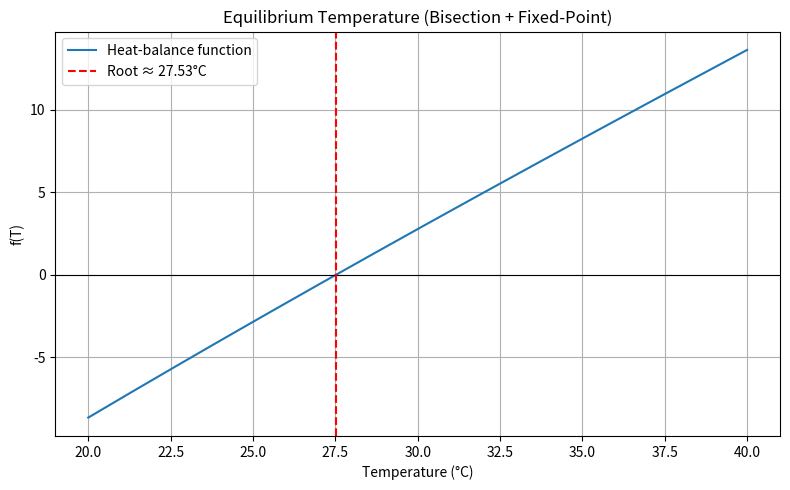

Recreate this plot in Python. (Note: this script raises an exception after producing the figure.)
import numpy as np
from scipy.optimize import root_scalar
import matplotlib.pyplot as plt

# Heat-balance model: f(T) = 0 means heat gain equals heat loss
def heat_balance(T):
    return T - 25 - 10 * np.exp(-T / 20)

# ---------- Bisection Method ----------
bisect_sol = root_scalar(
    heat_balance,
    bracket=[20, 40],
    method="bisect",
    xtol=1e-10
)

# ---------- Fixed-Point Method ----------
def g(T):
    return 25 + 10 * np.exp(-T / 20)

T = 30.0
history = [T]

for i in range(100):
    T_new = g(T)
    history.append(T_new)
    if abs(T_new - T) < 1e-10:
        break
    T = T_new

print("=== Bisection Method ===")
print(f"Equilibrium temperature: {bisect_sol.root:.6f} °C")
print(f"Converged: {bisect_sol.converged}")

print("\n=== Fixed-Point Method ===")
print(f"Equilibrium temperature: {history[-1]:.6f} °C")
print(f"Iterations used: {len(history)-1}")

# Optional graph
temps = np.linspace(20, 40, 300)
plt.figure(figsize=(8, 5))
plt.plot(temps, heat_balance(temps), label="Heat-balance function")
plt.axhline(0, color="black", linewidth=0.8)
plt.axvline(bisect_sol.root, color="red", linestyle="--", label=f"Root ≈ {bisect_sol.root:.2f}°C")
plt.xlabel("Temperature (°C)")
plt.ylabel("f(T)")
plt.title("Equilibrium Temperature (Bisection + Fixed-Point)")
plt.legend()
plt.grid(True)
plt.tight_layout()
plt.savefig("Task_10_bisection/graph.png")   # saves the graph
plt.show()
